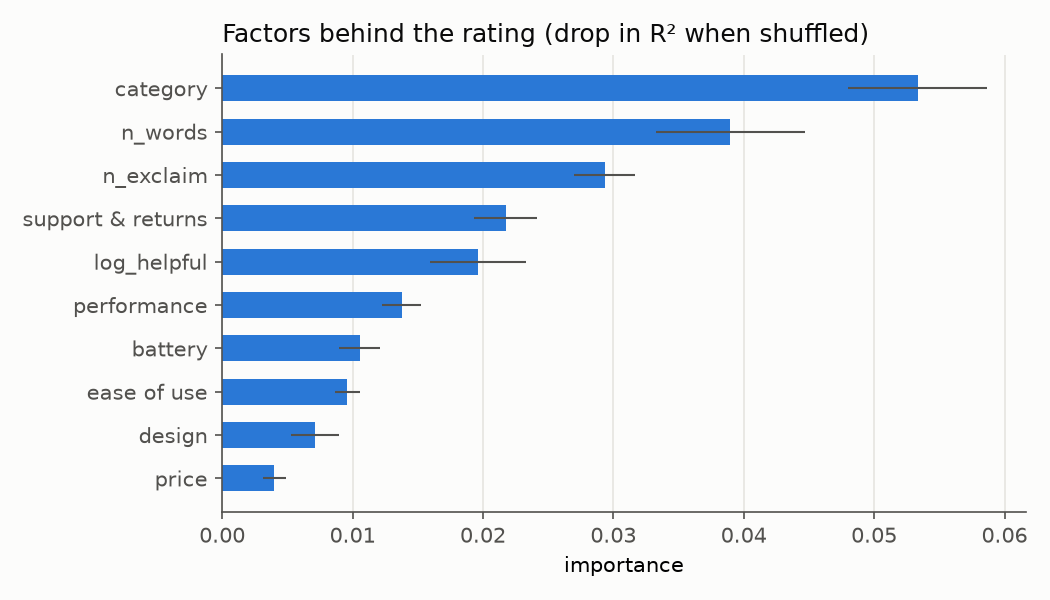

Source data for this figure (header and first rows):
factor, importance, std, direction
category, 0.05336, 0.005328, best e-reader 4.73, worst accessory 4.13
n_words, 0.03898, 0.005724, -0.13 stars
n_exclaim, 0.02934, 0.002326, +0.23 stars
support & returns, 0.02175, 0.002423, -0.72 stars
log_helpful, 0.01964, 0.003679, -0.23 stars
performance, 0.01377, 0.001481, -0.22 stars
battery, 0.01053, 0.001588, -0.26 stars
ease of use, 0.009583, 0.0009534, +0.09 stars
design, 0.00714, 0.001841, +0.09 stars
price, 0.004003, 0.0009035, -0.12 stars
apps & content, 0.00382, 0.000791, -0.06 stars
connectivity, 0.003566, 0.001558, -0.23 stars
display, 0.003123, 0.0003385, -0.11 stars
year, 0.002458, 0.000869, +0.03 stars
sound, 0.001986, 0.001009, +0.05 stars
voice assistant, 0.001723, 0.0002367, +0.09 stars
gift, 0.001657, 0.001325, +0.09 stars
upper_ratio, 0.001093, 0.002575, +0.08 stars
storage, 0.0004397, 0.0002235, -0.09 stars
kids, -0.0005025, 0.001279, -0.04 stars
